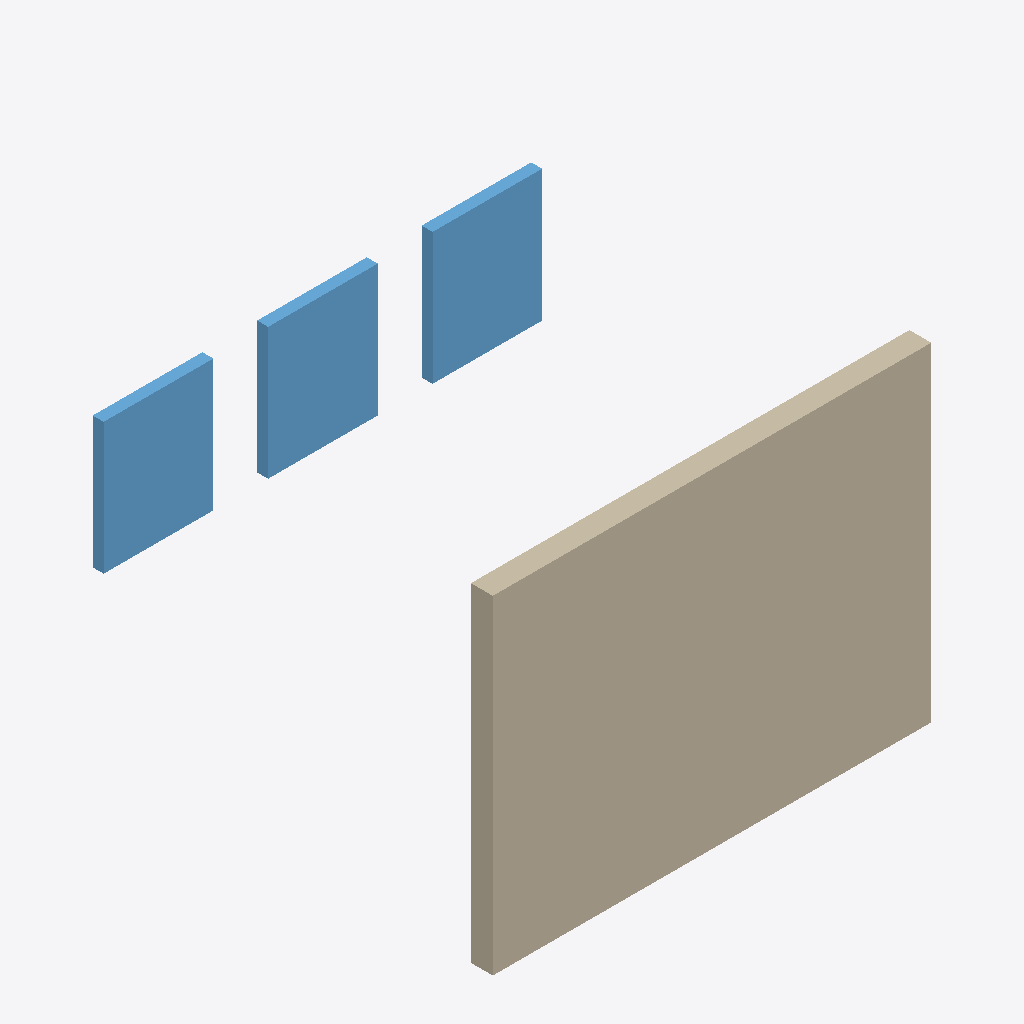
Isometric view of an IFC building model (IFC-SPF (STEP), schema IFC4, length unit millimetre), seen from the south-west, elements coloured by IFC class: 3 windows (light blue), 1 wall (beige).
Extent 4.5 m × 4.2 m × 3.0 m (x, y, z). Storeys (1): Level 1 at 3.00 m. Elements (4): 3 IfcWindow, 1 IfcWall.

HEADER;
FILE_DESCRIPTION(('ViewDefinition [ReferenceView_V1.2]'),'2;1');
FILE_NAME('building.ifc','2026-11-16T00:00:00',('Margo'),('Margo'),'Margo','Margo','');
FILE_SCHEMA(('IFC4'));
ENDSEC;
DATA;
#1=IFCPROJECT('0YvctVUKr0kugbFTf53O9L',$,'Fixture project',$,$,$,$,(#10),#8);
#30=IFCSITE('2bL3s1Lh94pPlnbkKXWbPx',$,'Fixture site',$,$,#31,$,$,.ELEMENT.,(51,30,0,0),(-7,0,0,0),12.0,$,$);
#32=IFCBUILDING('3Wm0gOyrX6ZvrlbP9C6HJq',$,'Fixture building',$,$,#33,$,$,.ELEMENT.,$,$,$);
#40=IFCBUILDINGSTOREY('0Aq8PqF5D3GQlXKQXbrMd3',$,'Level 1',$,$,#43,$,$,.ELEMENT.,3000.0);
#25=IFCWALL('1kTvXnbbzCWw8lcMd1dR4o',$,'Test wall',$,$,#14,#24,'W-01',.STANDARD.);
#61=IFCWINDOW('2HcsA3XYr8sQ7wAJ6gaWSo',$,'Window B',$,$,#64,#59,'WN-2',1200.0,1000.0,.WINDOW.,$,$);
#60=IFCWINDOW('0f2qHkPVj7ufjvK7iEvTdu',$,'Window A',$,$,#63,#59,'WN-1',1200.0,1000.0,.WINDOW.,$,$);
#62=IFCWINDOW('3vB7J2KqH0kR1hxtVXtD$Q',$,'Window C',$,$,#65,#59,'WN-3',1200.0,1000.0,.USERDEFINED.,$,'Pivot');
ENDSEC;
